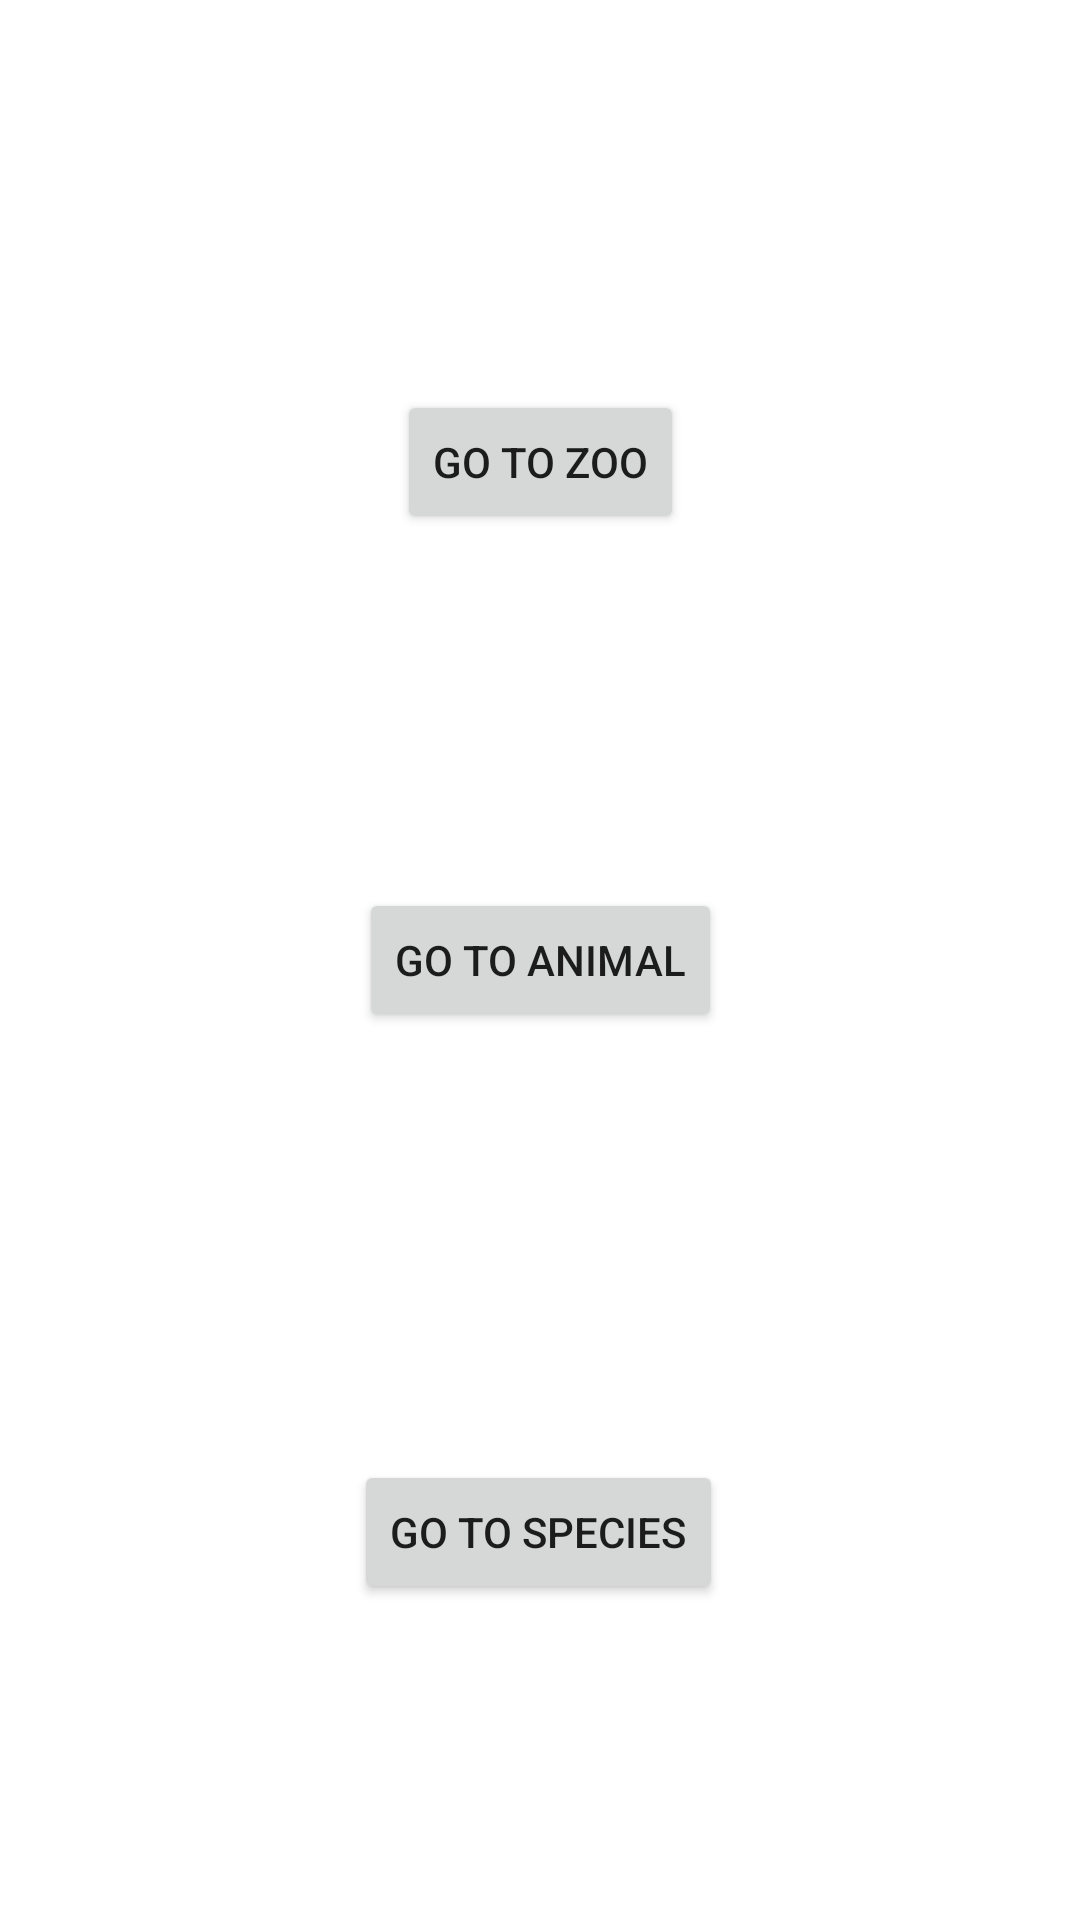

The Android layout XML behind this screen, and the referenced resources:
<!-- AndroidManifest.xml: application theme Theme.Zoo -->
<!-- res/layout/activity_main.xml -->
<?xml version="1.0" encoding="utf-8"?>
<androidx.constraintlayout.widget.ConstraintLayout xmlns:android="http://schemas.android.com/apk/res/android"
    xmlns:app="http://schemas.android.com/apk/res-auto"
    xmlns:tools="http://schemas.android.com/tools"
    android:layout_width="match_parent"
    android:layout_height="match_parent"
    tools:context=".zoo.view.MainActivity">

    <Button
        android:id="@+id/changeViewToZoos"
        android:layout_width="wrap_content"
        android:layout_height="wrap_content"
        android:layout_marginTop="130dp"
        android:onClick="changeZoosView"
        android:text="@string/change_view_zoo"
        app:layout_constraintEnd_toEndOf="parent"
        app:layout_constraintStart_toStartOf="parent"
        app:layout_constraintTop_toTopOf="parent"
        tools:ignore="MissingConstraints" />

    <Button
        android:id="@+id/changeViewToAnimals"
        android:layout_width="wrap_content"
        android:layout_height="wrap_content"
        android:onClick="changeAnimalsView"
        android:text="@string/change_view_animal"
        app:layout_constraintBottom_toBottomOf="parent"
        app:layout_constraintEnd_toEndOf="parent"
        app:layout_constraintStart_toStartOf="parent"
        app:layout_constraintTop_toTopOf="parent"
        tools:ignore="MissingConstraints" />

    <Button
        android:id="@+id/changeViewToSpecies"
        android:layout_width="wrap_content"
        android:layout_height="wrap_content"
        android:onClick="changeSpeciesView"
        android:text="@string/change_view_species"
        app:layout_constraintBottom_toBottomOf="parent"
        app:layout_constraintEnd_toEndOf="parent"
        app:layout_constraintHorizontal_bias="0.498"
        app:layout_constraintStart_toStartOf="parent"
        app:layout_constraintTop_toTopOf="parent"
        app:layout_constraintVertical_bias="0.822"
        tools:ignore="MissingConstraints" />
</androidx.constraintlayout.widget.ConstraintLayout>
<!-- resources referenced by this layout -->
<resources>
  <string name="change_view_animal">Go to animal</string>
  <string name="change_view_species">Go to Species</string>
  <string name="change_view_zoo">Go to Zoo</string>
  <style name="Theme.Zoo" parent="Theme.MaterialComponents.DayNight.DarkActionBar">
          
          <item name="colorPrimary">@color/purple_500</item>
          <item name="colorPrimaryVariant">@color/purple_700</item>
          <item name="colorOnPrimary">@color/white</item>
          
          <item name="colorSecondary">@color/teal_200</item>
          <item name="colorSecondaryVariant">@color/teal_700</item>
          <item name="colorOnSecondary">@color/black</item>
          
          <item name="android:statusBarColor" tools:targetApi="l">?attr/colorPrimaryVariant</item>
          
      </style>
  <!-- not gathered from this repository: default colours our renderer supplied (Android Studio template values) -->
  <color name="purple_500">#FF6200EE</color>
  <color name="purple_700">#FF3700B3</color>
  <color name="teal_200">#FF03DAC5</color>
  <color name="teal_700">#FF018786</color>
  <color name="black">#FF000000</color>
  <color name="white">#FFFFFFFF</color>
</resources>
